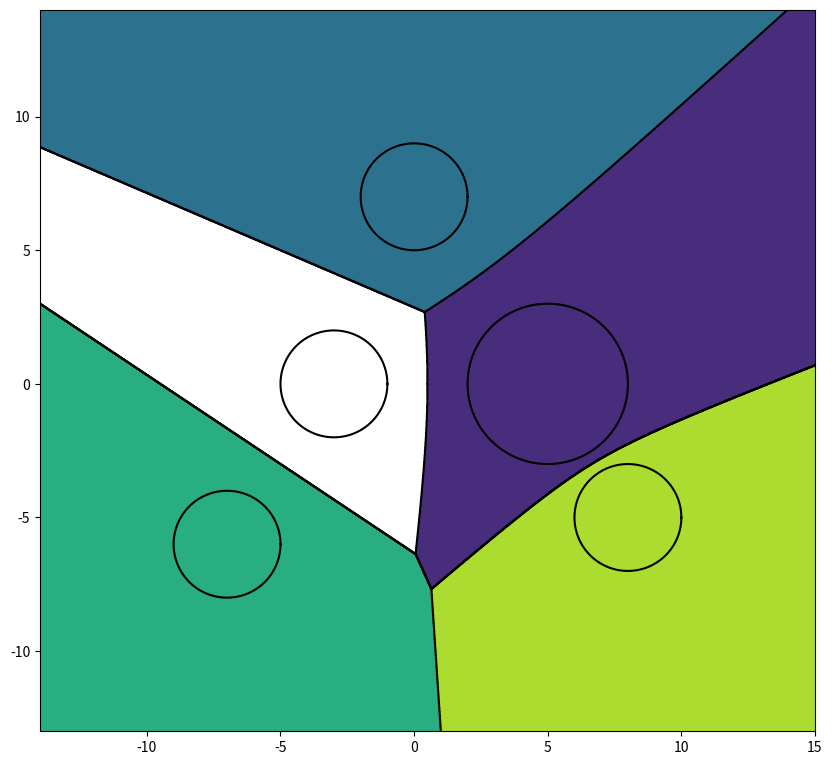

Write the Python code that produced this figure.
import numpy as np
import matplotlib.pyplot as plt

def circles_Voronoi(circles, margin=5):

    fig, ax = plt.subplots(figsize=(10, 10))
    alpha = np.linspace(0, 2*np.pi, 400)

    x_edge, y_edge = [], []
    for (Ox, Oy), r in circles:
        x = Ox + r*np.cos(alpha)
        y = Oy + r*np.sin(alpha)
        ax.plot(x, y, color='k')
        x_edge += [Ox - r, Ox + r]
        y_edge += [Oy - r, Oy + r]

    x_min, x_max = min(x_edge) - margin, max(x_edge) + margin
    y_min, y_max = min(y_edge) - margin, max(y_edge) + margin

    ax.set_xlim(x_min, x_max)
    ax.set_ylim(y_min, y_max)

    x_grid = np.arange(x_min, x_max + 0.05, 0.01) 
    y_grid = np.arange(y_min, y_max + 0.05, 0.01)
    X, Y = np.meshgrid(x_grid, y_grid)

    all_dists = []
    for (Ox, Oy), r in circles:
      all_dists.append(np.hypot(X - Ox, Y - Oy) - r)
    
    closest = np.argmin(all_dists, axis=0)
    ax.contourf(X, Y, closest, levels=np.arange(len(circles)) + 0.5)
    ax.contour(X, Y, closest, levels=np.arange(len(circles)) + 0.5, colors='k')

    ax.set_aspect('equal', adjustable='box')
    plt.show()

circles = [
    ((-3, 0), 2),
    ((5, 0), 3),
    ((0, 7), 2),
    ((-7, -6), 2),
    ((8, -5), 2)
]

circles_Voronoi(circles, margin=5)